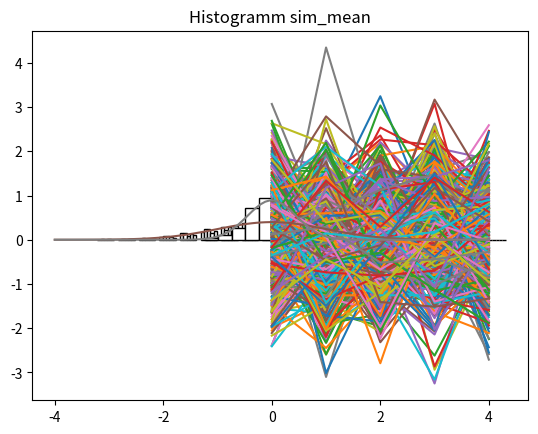

Python code for this plot:
#!/usr/bin/env python3
# -*- coding: utf-8 -*-
"""
Created on Tue Jan 29 10:51:20 2019

@author: christopher
"""

import matplotlib.pyplot as plt 
from scipy.stats import norm 
import numpy as np
from pandas import Series

# --- 4.2

n=5
m = 500
ran = np.array(norm.rvs(size=n*m)) 
sim = ran.reshape((n,m))

plt.plot(sim)
plt.show()


plt.hist(sim.T, bins=20, density=True, edgecolor="black", facecolor="white")
x = np.linspace(-4, 4, num=100) 
y = norm.pdf(x)
plt.plot(x,y) 
plt.title("Histogramm sim") 
plt.show()



sim_mean = sim.mean(axis=0)
plt.hist(sim_mean, density=True, edgecolor="black", facecolor="white")

x = np.linspace(-4, 4, num=100)
y = norm.pdf(x, loc=0, scale=1/np.sqrt(n))

plt.plot(x,y) 
plt.title("Histogramm sim_mean")
plt.show()


# --- 4.3

norm.cdf(x=95, loc=100, scale=10/np.sqrt(25)) # 0.0062


# --- 4.4

# 0.3829
norm.cdf(x=2, loc=1, scale=2/np.sqrt(1)) - norm.cdf(x=0, loc=1, scale=2/np.sqrt(1))

# 0.0564
norm.cdf(x=51, loc=50, scale=np.sqrt(200)) - norm.cdf(x=49, loc=50, scale=np.sqrt(200))

# 0.9996
norm.cdf(x=2, loc=1, scale=np.sqrt(0.08)) - norm.cdf(x=0, loc=1, scale=np.sqrt(0.08))


# --- 4.5
methodeA = Series([79.98, 80.04, 80.02, 80.04, 80.03, 80.03, 80.04, 79.97, 80.05, 80.03, 80.02, 80.00, 80.02])
methodeB = Series([80.02, 79.94, 79.98, 79.97, 79.97, 80.03, 79.95, 79.97])

mA = methodeA.mean()
mB = methodeB.mean()

sA = methodeA.std() / np.sqrt(methodeA.size)
sB = methodeB.std() / np.sqrt(methodeB.size)
